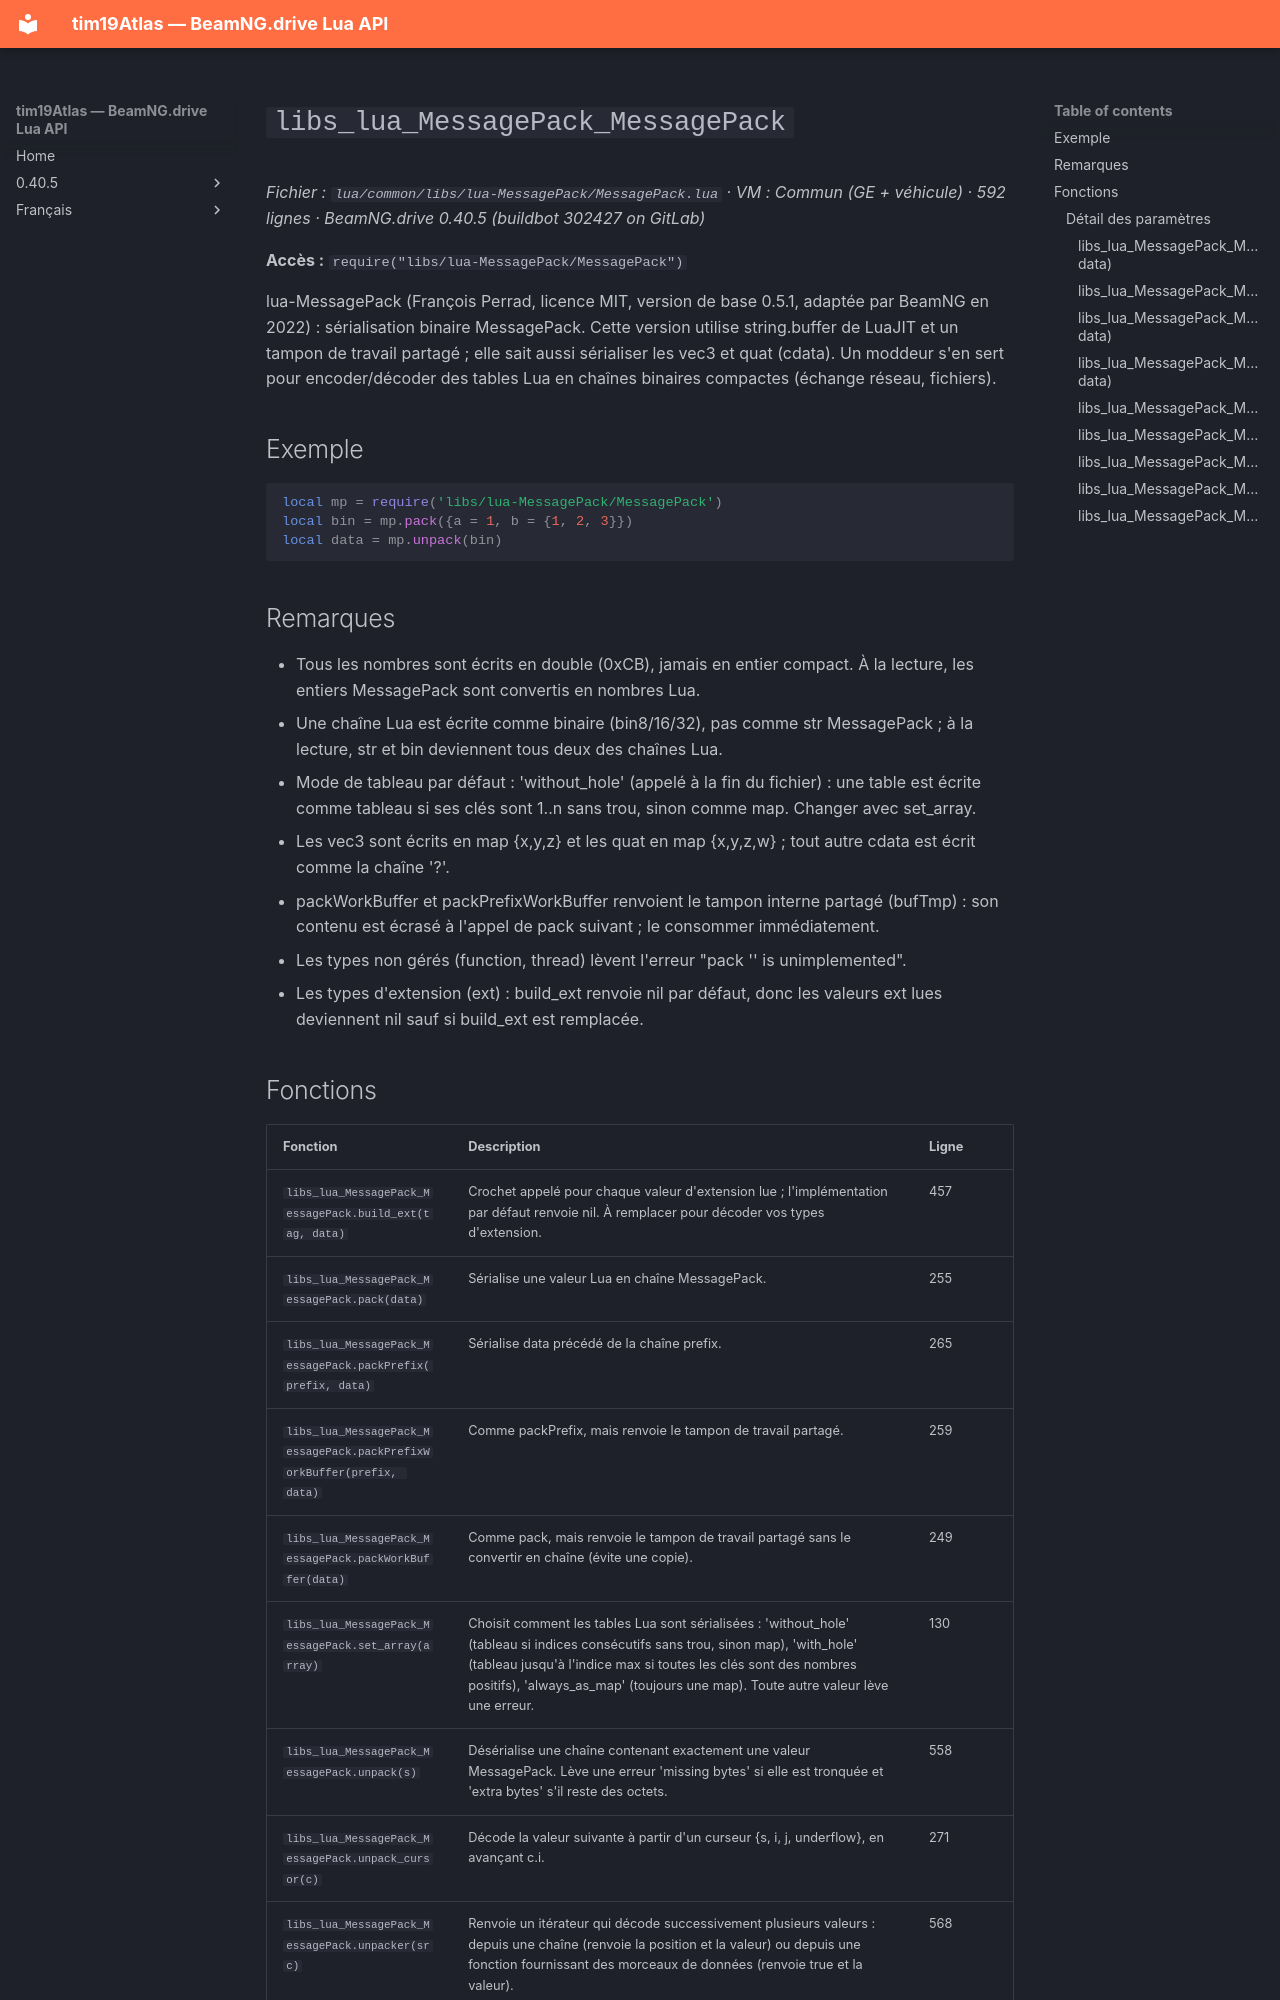

repository: Tim0219800/beamng-lua-atlas · page: fr/0.40.5/common/libs/lua-MessagePack/MessagePack.html · generator: mkdocs

# `libs_lua_MessagePack_MessagePack`

*Fichier : `lua/common/libs/lua-MessagePack/MessagePack.lua` · VM : Commun (GE + véhicule) · 592 lignes · BeamNG.drive 0.40.5 (buildbot 302427 on GitLab)*

**Accès :** `require("libs/lua-MessagePack/MessagePack")`

lua-MessagePack (François Perrad, licence MIT, version de base 0.5.1, adaptée par BeamNG en 2022) : sérialisation binaire MessagePack. Cette version utilise string.buffer de LuaJIT et un tampon de travail partagé ; elle sait aussi sérialiser les vec3 et quat (cdata). Un moddeur s'en sert pour encoder/décoder des tables Lua en chaînes binaires compactes (échange réseau, fichiers).

## Exemple

```lua
local mp = require('libs/lua-MessagePack/MessagePack')
local bin = mp.pack({a = 1, b = {1, 2, 3}})
local data = mp.unpack(bin)
```

## Remarques

- Tous les nombres sont écrits en double (0xCB), jamais en entier compact. À la lecture, les entiers MessagePack sont convertis en nombres Lua.
- Une chaîne Lua est écrite comme binaire (bin8/16/32), pas comme str MessagePack ; à la lecture, str et bin deviennent tous deux des chaînes Lua.
- Mode de tableau par défaut : 'without_hole' (appelé à la fin du fichier) : une table est écrite comme tableau si ses clés sont 1..n sans trou, sinon comme map. Changer avec set_array.
- Les vec3 sont écrits en map {x,y,z} et les quat en map {x,y,z,w} ; tout autre cdata est écrit comme la chaîne '?'.
- packWorkBuffer et packPrefixWorkBuffer renvoient le tampon interne partagé (bufTmp) : son contenu est écrasé à l'appel de pack suivant ; le consommer immédiatement.
- Les types non gérés (function, thread) lèvent l'erreur "pack '<type>' is unimplemented".
- Les types d'extension (ext) : build_ext renvoie nil par défaut, donc les valeurs ext lues deviennent nil sauf si build_ext est remplacée.
